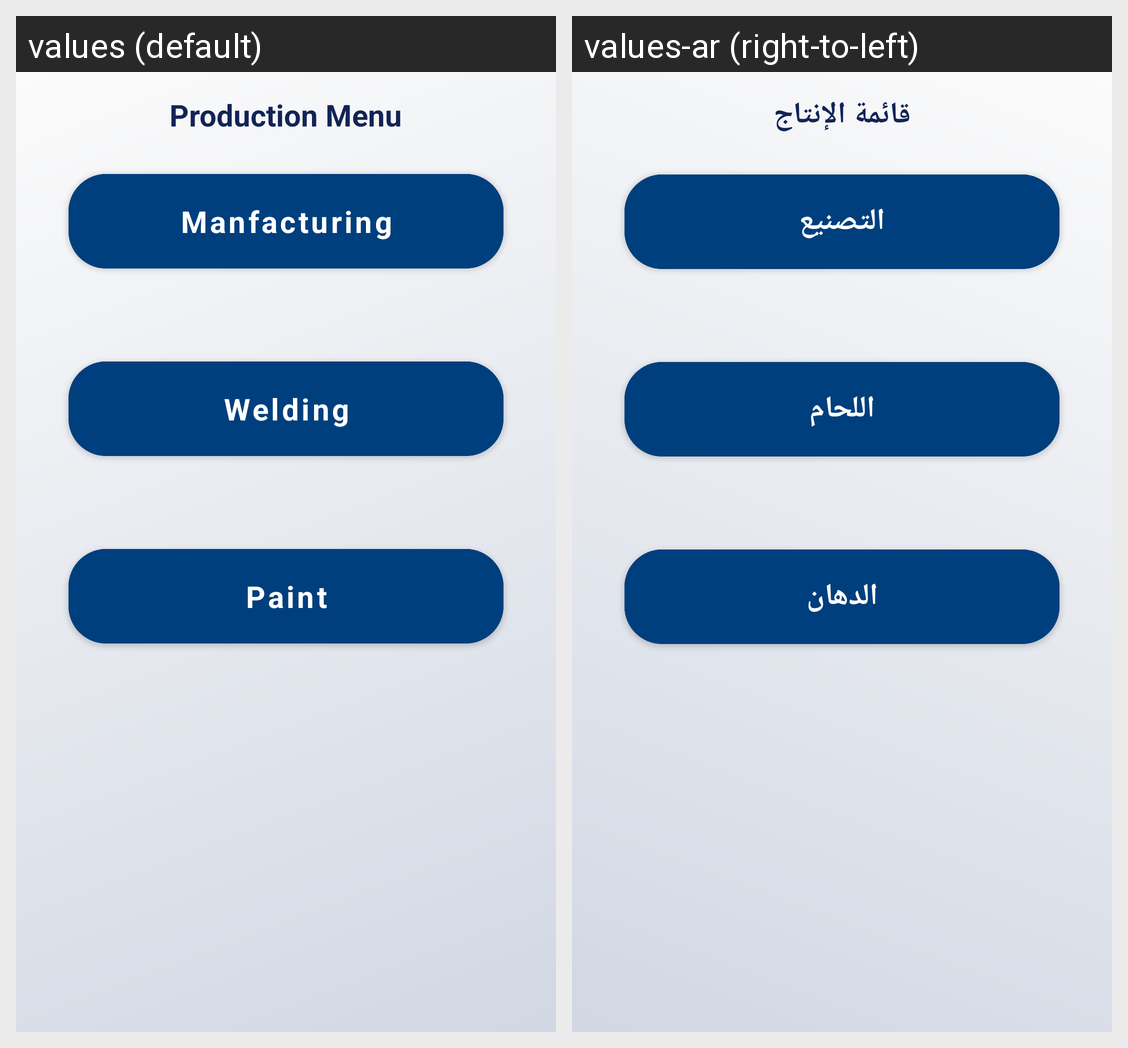

For this localized Android screen grid, give each drawn string resource with its value in every locale shown.
Android screen res/layout/fragment_production_menu.xml rendered under 2 locales, left to right: values (default), values-ar (right-to-left). Device: Nexus 5 (rendered at 1080×1920; each locale shown at half size, 540×960, under a caption strip naming it); theme MainTheme.
Strings drawn on this screen, with the default value and each locale's value (text and hints the layout hard-codes, and strings that could not be matched under every locale, appear in the picture but are not listed):

production_menu
  values: Production Menu
  values-ar: قائمة الإنتاج

manfacturing
  values: Manfacturing
  values-ar: التصنيع

welding
  values: Welding
  values-ar: اللحام

paint
  values: Paint
  values-ar: الدهان
